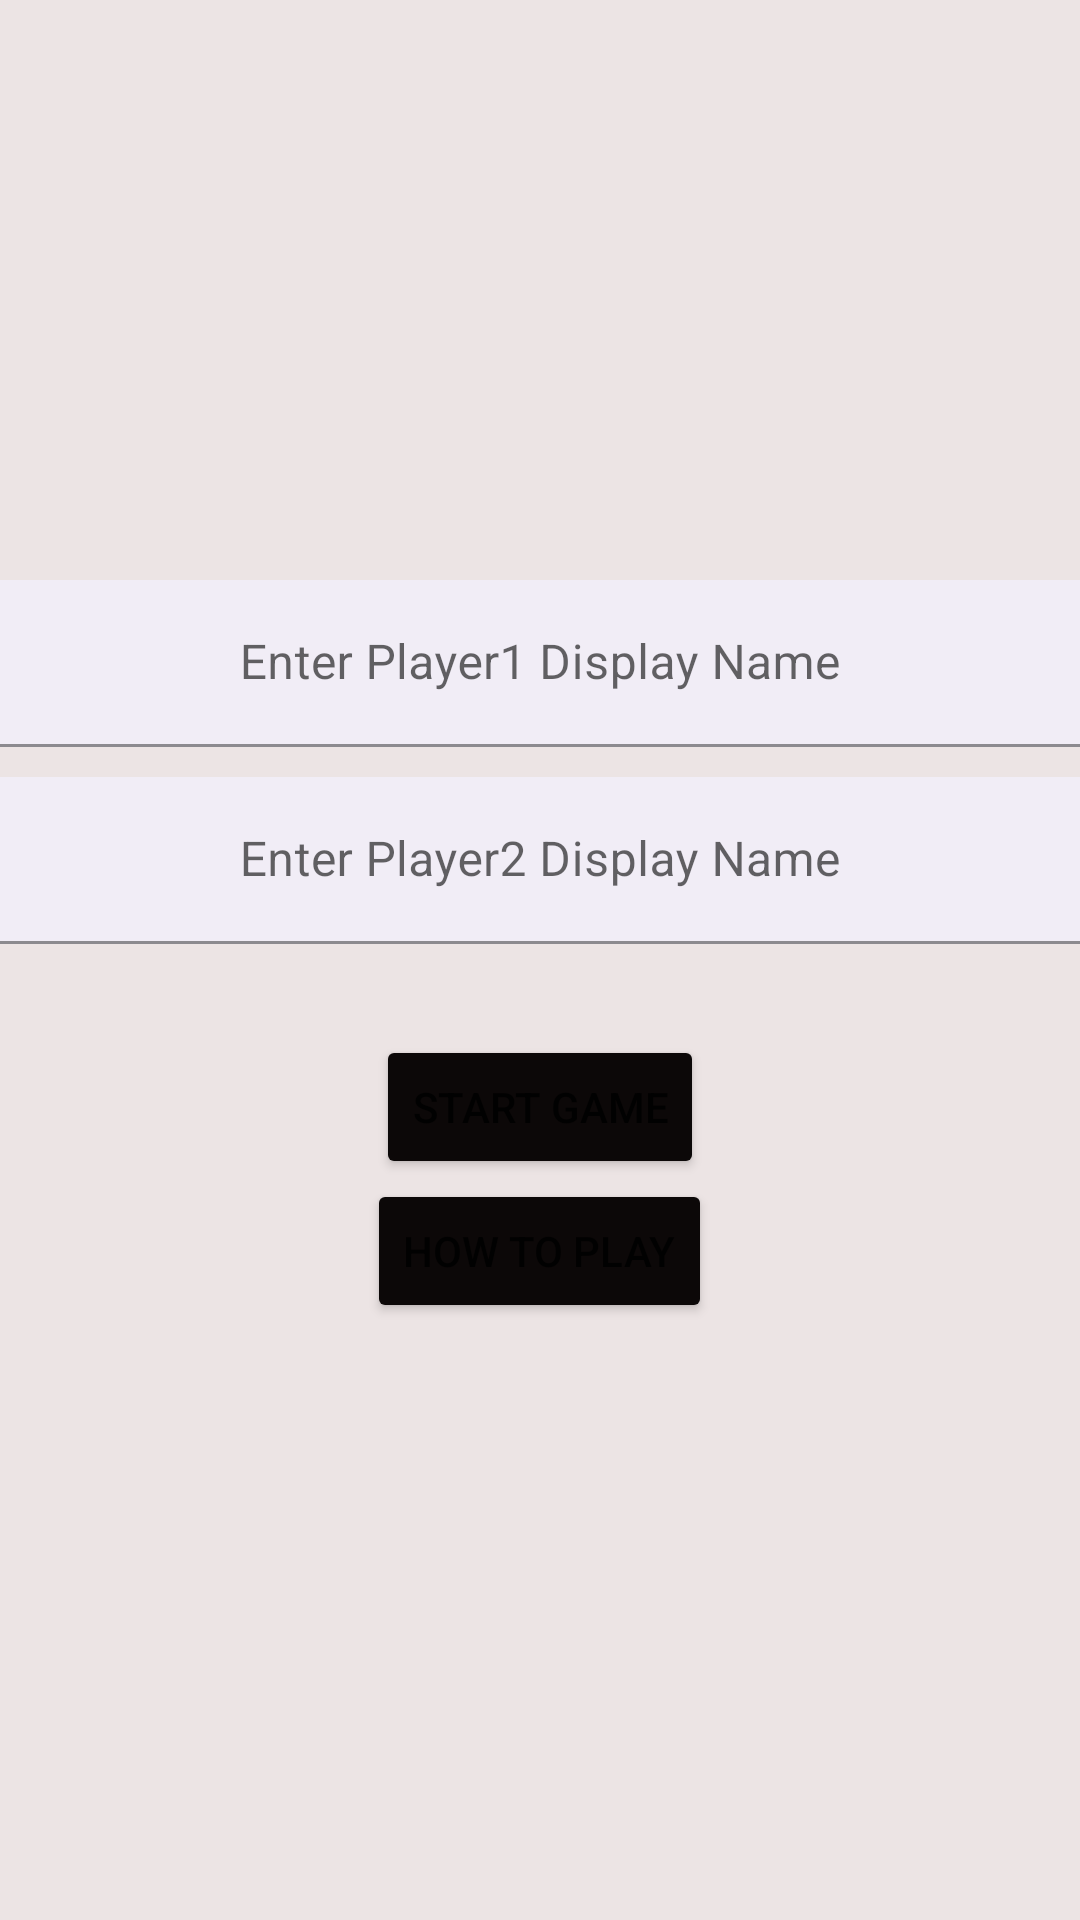

Reconstruct the res/layout file that produces this screen, plus the resources it refers to.
<!-- AndroidManifest.xml: application theme Theme.Proj1 -->
<!-- res/layout/activity_main.xml -->
<?xml version="1.0" encoding="utf-8"?>

<LinearLayout xmlns:android="http://schemas.android.com/apk/res/android"
    xmlns:app="http://schemas.android.com/apk/res-auto"
    xmlns:tools="http://schemas.android.com/tools"
    android:layout_width="match_parent"
    android:layout_height="match_parent"
    android:baselineAligned="false"
    android:orientation="vertical"
    tools:context=".MainActivity">

    <FrameLayout
        android:id="@+id/top_frame"
        android:layout_width="match_parent"
        android:layout_height="0dp"
        android:layout_weight="2"
        android:background="#ECE4E4">

    </FrameLayout>

    <FrameLayout
        android:layout_width="match_parent"
        android:layout_height="0dp"
        android:layout_weight="4"
        android:background="#ECE4E4">

        <RelativeLayout
            android:id="@+id/relative_center_holder"
            android:layout_width="match_parent"
            android:layout_height="match_parent">

            <FrameLayout
                android:id="@+id/button_holder2"
                android:layout_width="match_parent"
                android:layout_height="wrap_content"
                android:layout_below="@id/button_holder">

                <Button
                    android:id="@+id/howToPlay2"
                    android:layout_width="wrap_content"
                    android:layout_height="match_parent"
                    android:layout_gravity="center"
                    android:onClick="onHowToPlaySelected"
                    android:text="@string/menu_play"
                    app:backgroundTint="#0C0808" />
            </FrameLayout>

            <com.google.android.material.textfield.TextInputLayout
                android:id="@+id/input_main_1"
                android:layout_width="match_parent"
                android:layout_height="wrap_content"
                android:layout_above="@id/input_main_2">

                <com.google.android.material.textfield.TextInputEditText
                    android:id="@+id/input_main_text_1"
                    android:layout_width="match_parent"
                    android:layout_height="match_parent"
                    android:background="#F1EDF6"
                    android:gravity="center"
                    android:hint="@string/input_player1"
                    android:textColor="#131313" />
            </com.google.android.material.textfield.TextInputLayout>

            <FrameLayout
                android:id="@+id/anchor_frame"
                android:layout_width="match_parent"
                android:layout_height="50dp"
                android:layout_alignWithParentIfMissing="false"
                android:layout_alignParentEnd="false"
                android:layout_alignParentBottom="false"
                android:layout_centerVertical="true"
                android:layout_marginTop="-20dp"
                android:foregroundGravity="center">

            </FrameLayout>

            <com.google.android.material.textfield.TextInputLayout
                android:id="@+id/input_main_2"
                android:layout_width="match_parent"
                android:layout_height="wrap_content"
                android:layout_above="@id/anchor_frame"
                android:layout_marginTop="10dp">

                <com.google.android.material.textfield.TextInputEditText
                    android:id="@+id/input_main_text_2"
                    android:layout_width="match_parent"
                    android:layout_height="wrap_content"
                    android:background="#F1EDF6"
                    android:gravity="center"
                    android:hint="@string/input_player2"
                    android:textColor="#131313" />
            </com.google.android.material.textfield.TextInputLayout>

            <FrameLayout
                android:id="@+id/button_holder"
                android:layout_width="match_parent"
                android:layout_height="wrap_content"
                android:layout_below="@id/anchor_frame">

                <Button
                    android:id="@+id/button2"
                    android:layout_width="wrap_content"
                    android:layout_height="wrap_content"
                    android:layout_gravity="center"
                    android:onClick="onSetUpGame"
                    android:text="@string/button_main_text"
                    app:backgroundTint="#0C0808" />

            </FrameLayout>

        </RelativeLayout>

    </FrameLayout>

    <FrameLayout
        android:id="@+id/bottom_frame"
        android:layout_width="match_parent"
        android:layout_height="0dp"
        android:layout_weight="2"
        android:background="#ECE4E4"/>
</LinearLayout>
<!-- resources referenced by this layout -->
<resources>
  <string name="button_main_text">Start Game</string>
  <string name="input_player1">Enter Player1 Display Name</string>
  <string name="input_player2">Enter Player2 Display Name</string>
  <string name="menu_play">How to Play</string>
  <style name="Theme.Proj1" parent="Theme.MaterialComponents.DayNight.DarkActionBar">
          
          <item name="colorPrimary">@color/purple_500</item>
          <item name="colorPrimaryVariant">@color/purple_700</item>
          <item name="colorOnPrimary">@color/white</item>
          
          <item name="colorSecondary">@color/teal_200</item>
          <item name="colorSecondaryVariant">@color/teal_700</item>
          <item name="colorOnSecondary">@color/black</item>
          
          <item name="android:statusBarColor" tools:targetApi="l">?attr/colorPrimaryVariant</item>
          
      </style>
  <!-- not gathered from this repository: default colours our renderer supplied (Android Studio template values) -->
  <color name="purple_500">#FF6200EE</color>
  <color name="purple_700">#FF3700B3</color>
  <color name="teal_200">#FF03DAC5</color>
  <color name="teal_700">#FF018786</color>
  <color name="black">#FF000000</color>
  <color name="white">#FFFFFFFF</color>
</resources>
